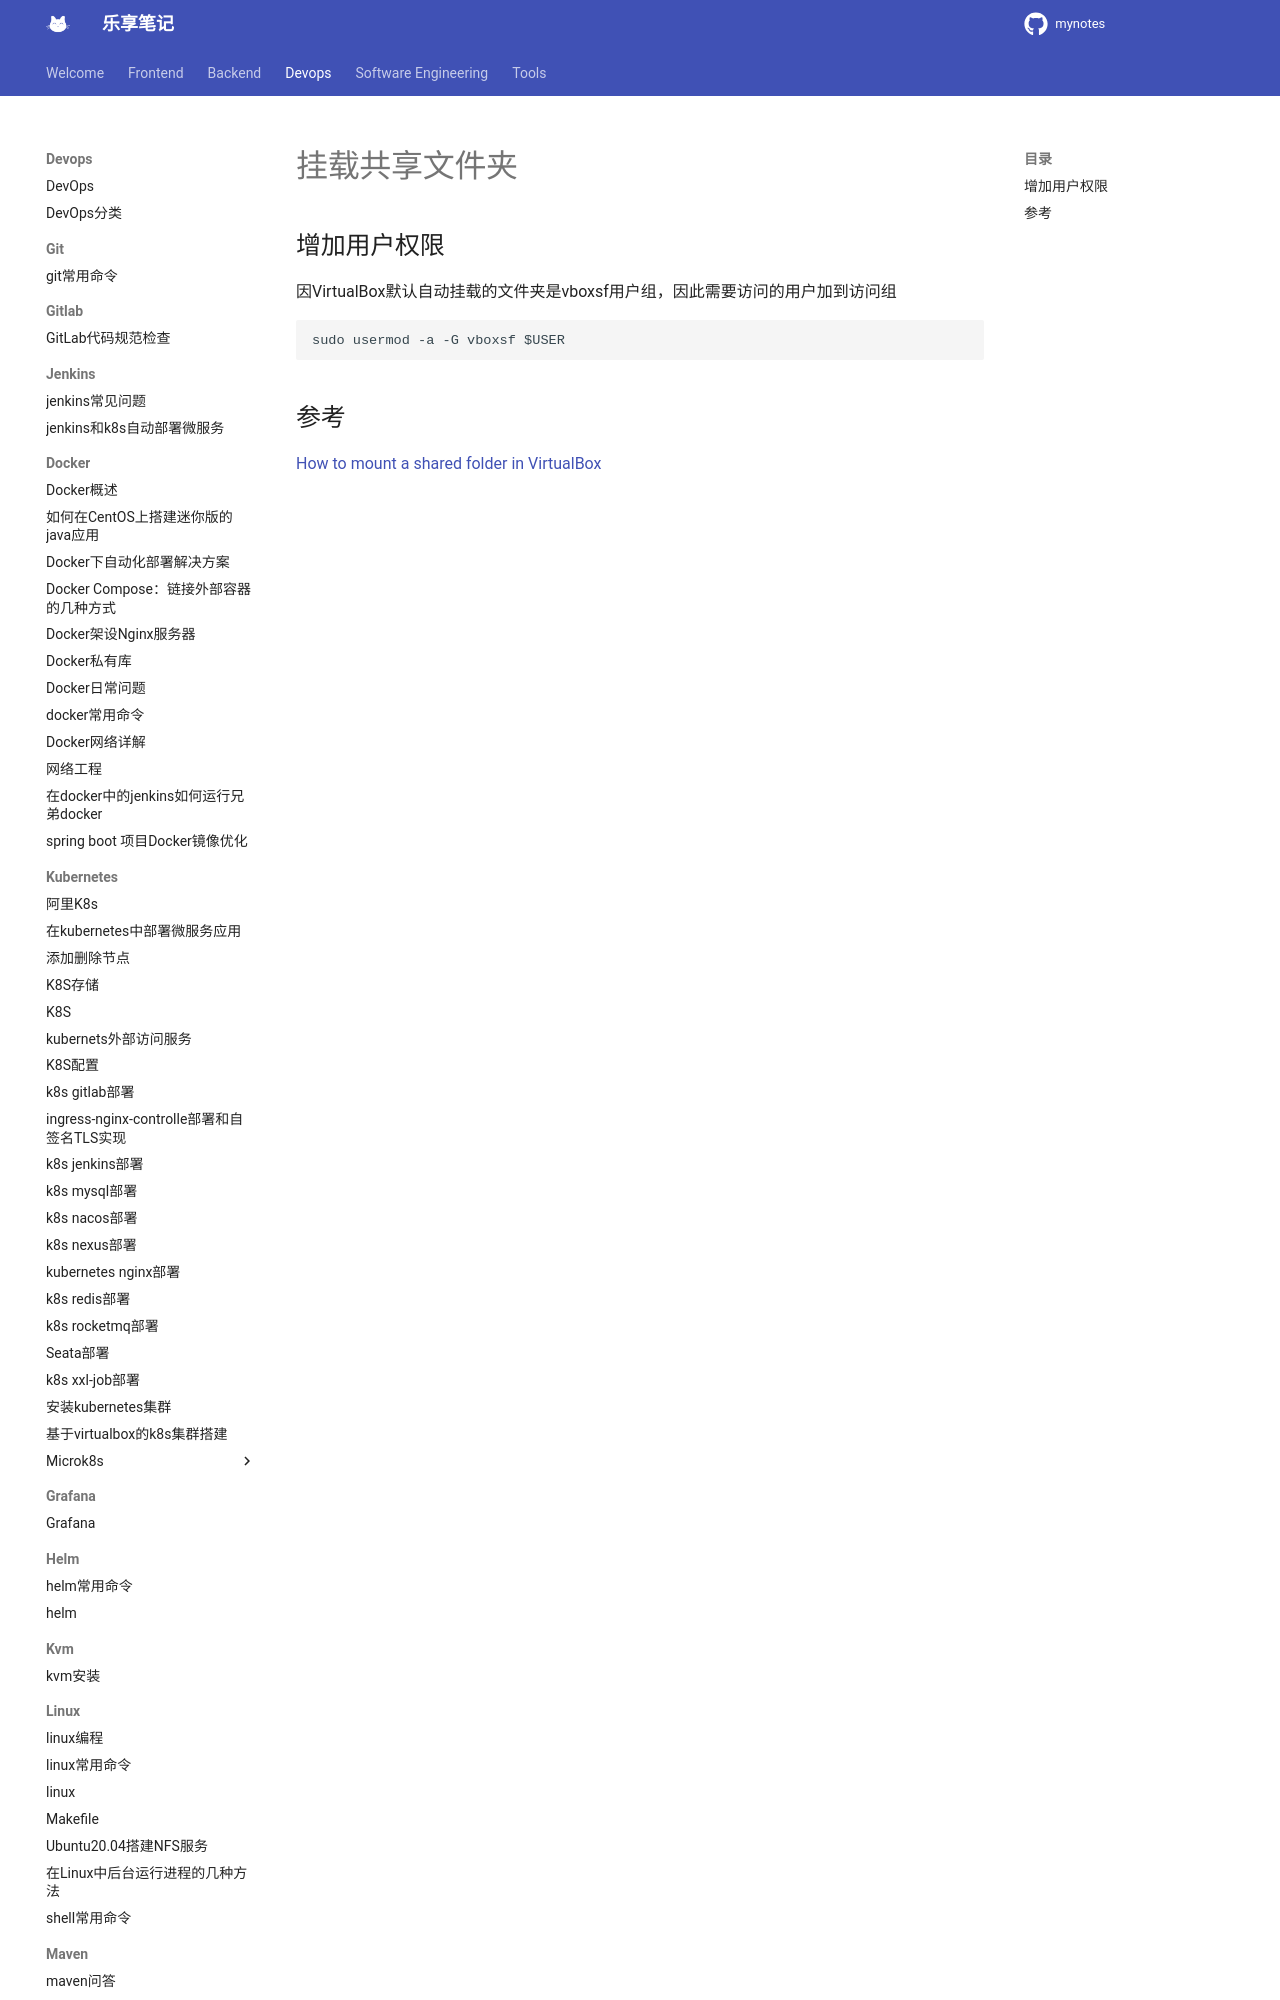

repository: jesshaw/mynotes · page: v1.3/Devops/virtualbox/shared-folder/index.html · generator: mkdocs

# 挂载共享文件夹

## 增加用户权限

因VirtualBox默认自动挂载的文件夹是vboxsf用户组，因此需要访问的用户加到访问组

```bash
sudo usermod -a -G vboxsf $USER
```

## 参考

[How to mount a shared folder in VirtualBox](https://www.pragmaticlinux.com/2021
